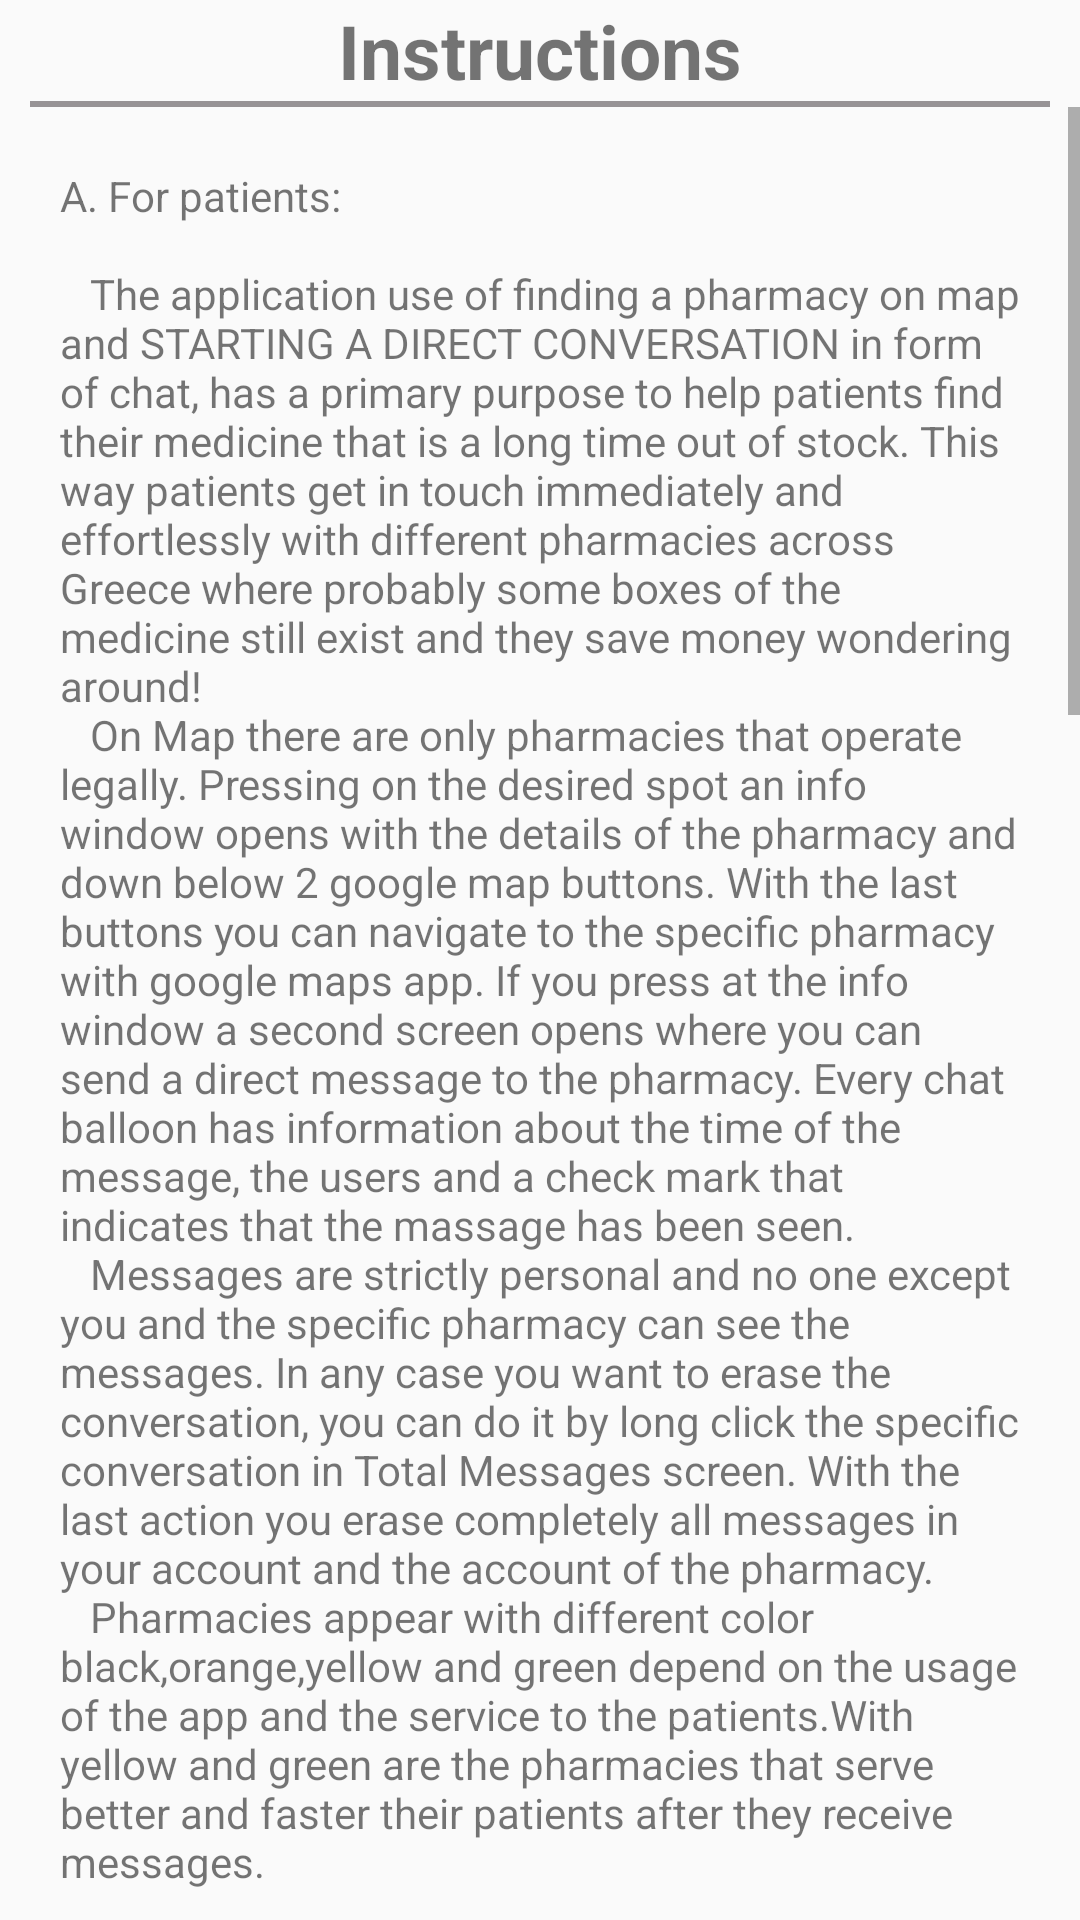

Layout XML and referenced resources for this Android screen:
<!-- AndroidManifest.xml: application theme AppTheme -->
<!-- res/layout/activity_instructions.xml -->
<?xml version="1.0" encoding="utf-8"?>
<LinearLayout xmlns:android="http://schemas.android.com/apk/res/android"
    xmlns:tools="http://schemas.android.com/tools"
    android:id="@+id/activity_legal"
    android:layout_width="match_parent"
    android:layout_height="match_parent"
    android:orientation="vertical"
    tools:context="com.george.getreadychat.Instructions">

    <TextView
        android:layout_width="match_parent"
        android:layout_height="wrap_content"
        android:text="@string/instructions"
        android:textAlignment="center"
        android:textSize="25sp"
        android:textStyle="bold" />

    <View
        android:layout_width="match_parent"
        android:layout_height="2dp"
        android:layout_marginLeft="10dp"
        android:layout_marginRight="10dp"
        android:background="#FF979395" />

    <ScrollView
        android:layout_width="wrap_content"
        android:layout_height="wrap_content">

        <TextView
            android:layout_width="match_parent"
            android:layout_height="wrap_content"
            android:layout_margin="20dp"
            android:text="@string/instructionsUse"
            android:textAlignment="gravity"
            android:gravity="start" />
    </ScrollView>
</LinearLayout>
<!-- resources referenced by this layout -->
<resources>
  <string name="instructions">Instructions</string>
</resources>
